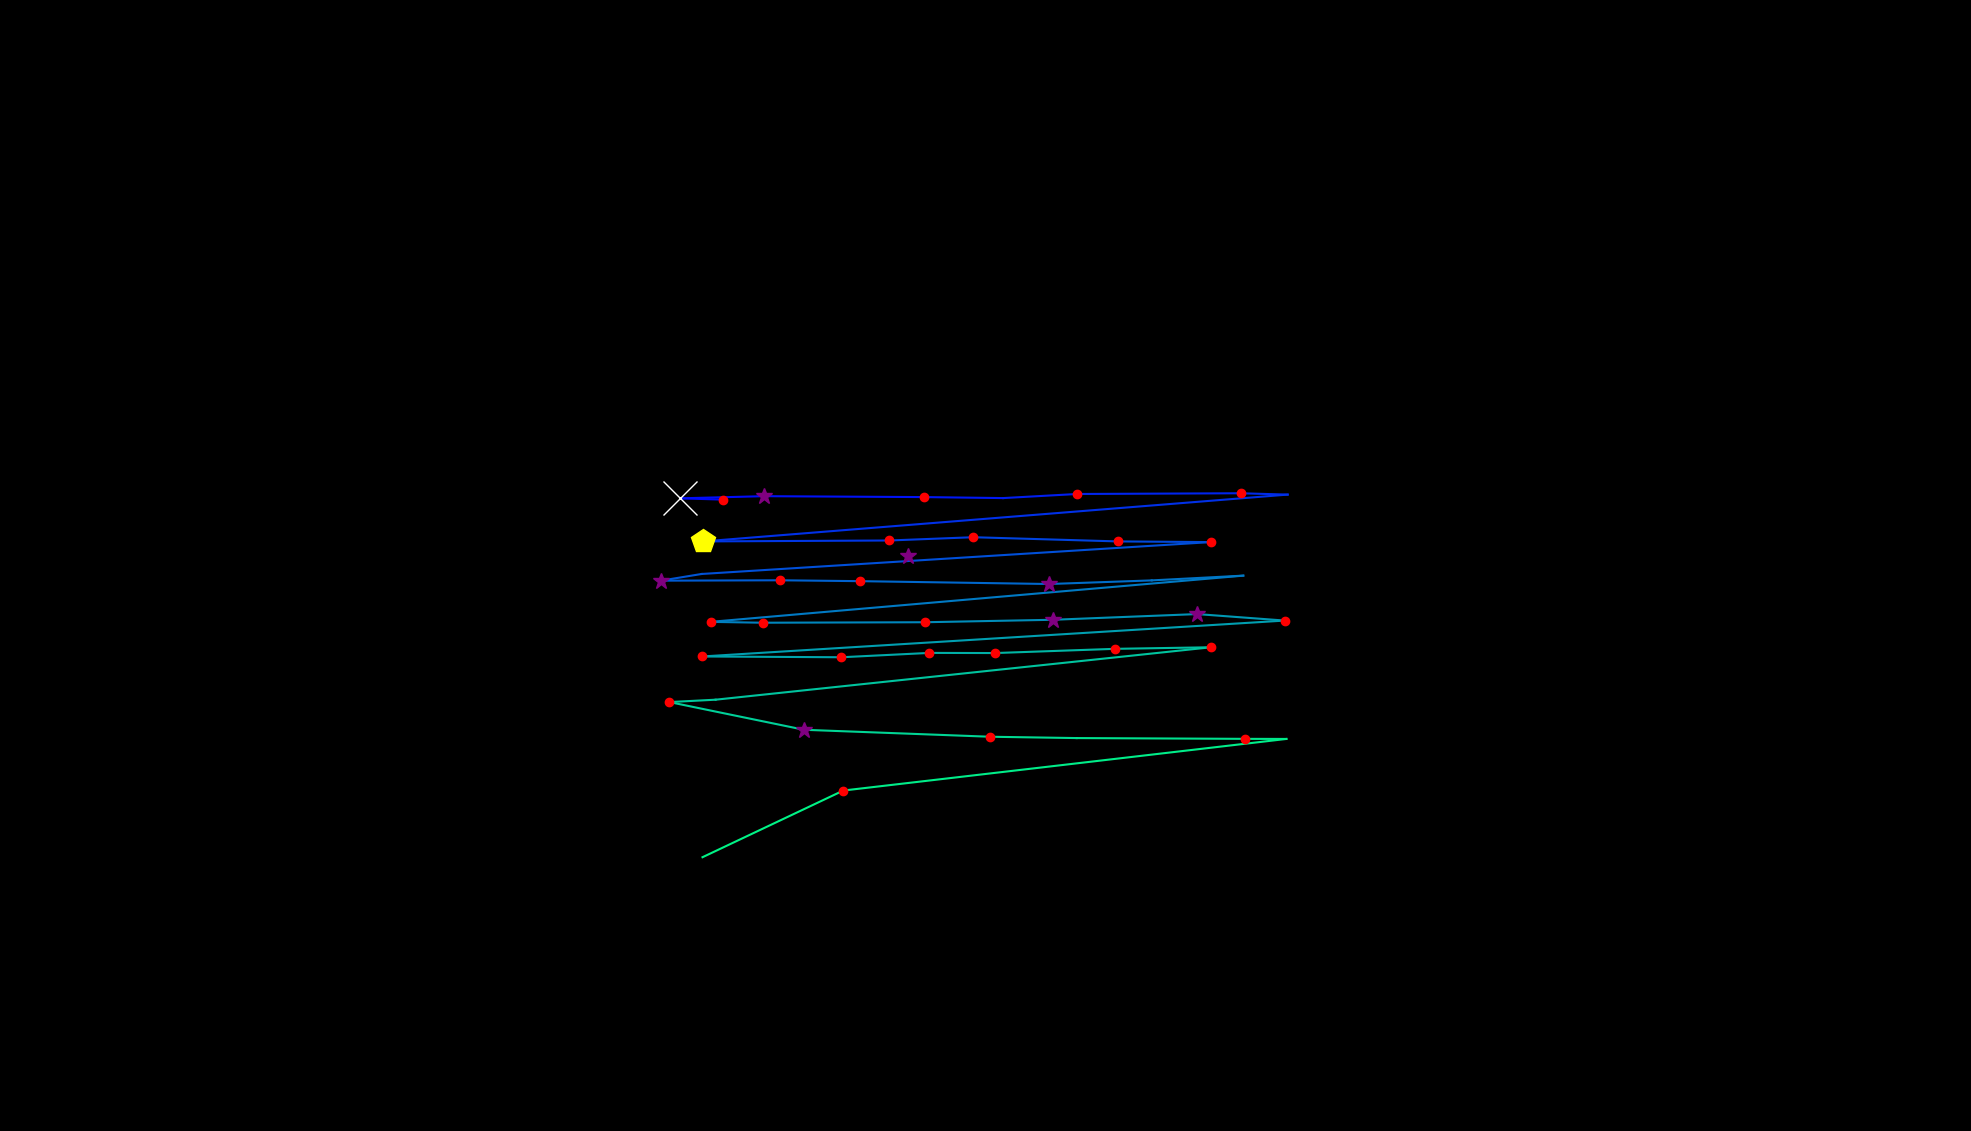

The table this chart was drawn from, first rows:
, fixation_id, timestamp, avg_gaze_x, avg_gaze_y, duration
0, 0.0, 12.05, 1179, 746.2, 373.5
1, 40.0, 10688, 938.5, 820, 241
2, 41.0, 10953, 883.4, 821.6, 867.6
3, 42.0, 11845, 991.8, 824.4, 277.1
4, 43.0, 12146, 1200, 823.3, 228.9
5, 44.0, 12435, 1303, 822, 96.4
6, 45.0, 12616, 1399, 827.3, 204.8
7, 46.0, 12905, 1611, 828.2, 132.5
8, 47.0, 13062, 1672, 826.5, 96.4
9, 48.0, 13267, 913.4, 765.7, 409.7
10, 49.0, 13749, 1155, 766.9, 120.5
11, 50.0, 13893, 1264, 771.1, 180.7
12, 51.0, 14110, 1452, 765.7, 168.7
13, 52.0, 14303, 1572, 764.8, 144.6
14, 53.0, 14544, 911.1, 723.4, 108.4
15, 54.0, 14677, 858.3, 714.7, 253
16, 55.0, 15002, 1013, 715.2, 192.8
17, 56.0, 15219, 1117, 714.1, 192.8
18, 57.0, 15472, 1363, 710.4, 277.1
19, 58.0, 15821, 1496, 715.1, 108.4
20, 59.0, 15990, 1615, 721.3, 96.4
21, 60.0, 16327, 922.8, 661.2, 168.7
22, 61.0, 16520, 990.3, 660.1, 144.6
23, 62.0, 16749, 1201, 660.7, 216.9
24, 63.0, 16990, 1368, 663.9, 325.3
25, 64.0, 17340, 1555, 671.3, 253
26, 65.0, 17665, 1668, 662.9, 120.5
27, 66.0, 17930, 912.1, 616.3, 241
28, 67.0, 18231, 1093, 615.3, 204.8
29, 68.0, 18460, 1207, 620.9, 132.5
30, 69.0, 18617, 1292, 620.7, 132.5
31, 70.0, 18798, 1448, 626.2, 192.8
32, 71.0, 19014, 1573, 628.2, 120.5
33, 72.0, 19243, 929.3, 560.1, 108.4
34, 73.0, 19376, 869.4, 557.1, 156.6
35, 74.0, 19581, 1044, 521.1, 325.3
36, 75.0, 19930, 1286, 512, 241
37, 76.0, 20195, 1398, 510.3, 108.4
38, 77.0, 20412, 1617, 509.3, 144.6
39, 78.0, 20629, 1671, 509.2, 72.3
40, 79.0, 20786, 1095, 442.2, 192.8
41, 80.0, 21027, 912.3, 355.6, 12.05
